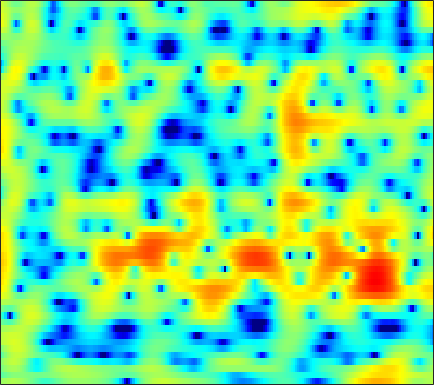

Source data for this figure (header and first rows):
0.98005, 1.2526, 1.5399, 1.7457, 1.849, 1.9203, 1.9141, 1.8549, 1.7037, 1.4726, 1.1512, 0.84743, 0.39472, -0.1093, -0.52645, -1.1136, -1.7221, -2.1621, -2.6746, -3.0482, -3.217, -3.1954, -2.9723, -2.5953
-1.904, -1.441, -0.9104, -0.48, -0.2227, 0.03748, 0.2081, 0.2805, 0.3093, 0.2732, 0.1854, 0.09658, -0.0465, -0.2001, -0.3119, -0.4426, -0.5394, -0.5839, -0.596, -0.555, -0.4598, -0.3553, -0.1779, 0.03186
-0.5534, 0.07651, 0.7501, 1.241, 1.494, 1.68, 1.69, 1.58, 1.269, 0.7714, 0.07981, -0.5668, -1.595, -2.78, -3.715, -4.846, -5.517, -5.532, -4.916, -3.872, -2.72, -1.899, -0.9217, -0.09546
0.3133, 0.9197, 1.619, 2.168, 2.475, 2.724, 2.785, 2.698, 2.394, 1.866, 1.1, 0.3558, -0.8641, -2.336, -3.544, -5.074, -6.007, -6.012, -5.207, -4.003, -2.826, -2.063, -1.242, -0.6491
-2.202, -1, 0.2957, 1.295, 1.868, 2.426, 2.765, 2.889, 2.891, 2.725, 2.408, 2.091, 1.582, 1.011, 0.5654, -0.01328, -0.549, -0.9076, -1.322, -1.665, -1.954, -2.15, -2.394, -2.653
-0.1154, 0.7066, 1.651, 2.409, 2.85, 3.28, 3.53, 3.606, 3.561, 3.357, 2.992, 2.62, 1.999, 1.241, 0.5817, -0.4088, -1.523, -2.426, -3.704, -5.01, -6.246, -7.041, -7.803, -8.19
2.295, 2.658, 3.085, 3.431, 3.628, 3.796, 3.848, 3.802, 3.62, 3.293, 2.808, 2.335, 1.543, 0.5501, -0.3458, -1.776, -3.524, -5.095, -7.67, -11.08, -16.04, -22.18, -29.38, -19.62
2.541, 2.759, 3.006, 3.205, 3.32, 3.417, 3.439, 3.398, 3.255, 3.005, 2.629, 2.256, 1.627, 0.8348, 0.1285, -0.9708, -2.247, -3.312, -4.851, -6.451, -8.002, -9.053, -10.22, -11.13
1.441, 1.551, 1.69, 1.837, 1.96, 2.143, 2.333, 2.472, 2.621, 2.702, 2.688, 2.603, 2.373, 2.006, 1.641, 1.032, 0.2878, -0.3496, -1.285, -2.305, -3.401, -4.265, -5.49, -6.816
-0.9829, -1.354, -1.896, -2.271, -2.277, -1.806, -0.9045, -0.1095, 0.9267, 1.813, 2.487, 2.847, 3.139, 3.223, 3.16, 2.919, 2.509, 2.107, 1.452, 0.675, -0.2018, -0.9101, -1.927, -3.016
-2.785, -4.176, -7.223, -13.26, -24.78, -12.62, -6.157, -3.323, -0.7268, 1.057, 2.295, 2.961, 3.558, 3.872, 3.944, 3.854, 3.571, 3.236, 2.637, 1.878, 0.9864, 0.2454, -0.8212, -1.947
-0.3239, -0.6857, -1.235, -1.658, -1.746, -1.448, -0.728, -0.03331, 0.9078, 1.741, 2.417, 2.811, 3.18, 3.36, 3.368, 3.216, 2.863, 2.466, 1.75, 0.8191, -0.3518, -1.392, -2.957, -4.733
2.254, 2.183, 2.007, 1.788, 1.623, 1.455, 1.373, 1.363, 1.405, 1.524, 1.701, 1.84, 1.994, 2.088, 2.089, 1.952, 1.633, 1.264, 0.5828, -0.3614, -1.631, -2.85, -4.865, -7.542
4.53, 4.27, 3.748, 3.033, 2.386, 1.425, 0.3817, -0.3548, -1.106, -1.397, -1.203, -0.8522, -0.2819, 0.2324, 0.533, 0.7718, 0.8053, 0.6985, 0.3719, -0.1629, -0.8784, -1.561, -2.651, -3.866
6.208, 5.692, 4.728, 3.403, 2.113, -0.1355, -3.271, -6.59, -13.72, -16.66, -9.328, -6.306, -3.795, -2.285, -1.564, -0.9676, -0.6694, -0.5947, -0.648, -0.8085, -0.9607, -1.116, -1.305, -1.465
6.781, 6.232, 5.267, 4.01, 2.875, 1.113, -0.8488, -2.373, -4.085, -4.921, -4.883, -4.558, -4.081, -3.733, -3.637, -3.731, -4.028, -4.347, -4.746, -5, -5.053, -4.817, -4.27, -3.59
7.035, 6.597, 5.823, 4.845, 3.999, 2.747, 1.397, 0.3892, -0.8705, -2.015, -3.033, -3.662, -4.465, -5.286, -5.945, -7.035, -8.573, -10.06, -12.68, -15.93, -16.78, -14.45, -11.09, -8.444
7.439, 7.083, 6.393, 5.456, 4.599, 3.243, 1.684, 0.4122, -1.446, -3.382, -5.13, -6.202, -7.253, -7.926, -8.304, -8.923, -9.858, -10.87, -12.64, -14.18, -14.7, -13.62, -11.62, -9.906
7.837, 7.531, 6.861, 5.893, 4.951, 3.414, 1.472, -0.353, -3.34, -7.267, -13.23, -20.22, -18.49, -12.96, -10.89, -9.324, -8.565, -8.383, -8.395, -8.438, -8.574, -8.716, -8.971, -9.225
7.395, 7.159, 6.591, 5.733, 4.898, 3.533, 1.834, 0.399, -1.763, -4.168, -6.393, -7.598, -8.361, -8.148, -7.686, -7.156, -6.837, -6.685, -6.614, -6.801, -7.022, -7.349, -7.997, -8.987
6.538, 6.4, 5.955, 5.231, 4.51, 3.358, 2.05, 0.9943, -0.4654, -1.808, -3.029, -3.823, -4.572, -5.16, -5.505, -5.882, -6.23, -6.464, -6.751, -7.034, -7.136, -7.113, -7.094, -7.142
6.458, 6.322, 5.837, 5.013, 4.191, 2.846, 1.282, -0.02066, -1.703, -3.197, -4.338, -4.875, -5.257, -5.599, -5.944, -6.58, -7.482, -8.423, -9.773, -10.74, -10.58, -9.698, -7.962, -6.299
6.717, 6.456, 5.796, 4.744, 3.693, 1.83, -0.6743, -3.06, -7.286, -13.06, -14.46, -11.48, -8.743, -7.263, -6.816, -6.967, -7.954, -9.37, -12.41, -17.49, -17.54, -12.84, -8.268, -5.093
5.678, 5.389, 4.757, 3.822, 2.894, 1.322, -0.6285, -2.4, -4.956, -7.218, -8.138, -7.756, -6.822, -6.058, -5.694, -5.518, -5.625, -5.787, -6.097, -5.997, -5.57, -4.926, -3.724, -2.418
3.987, 3.87, 3.546, 3.013, 2.476, 1.609, 0.588, -0.2439, -1.313, -2.308, -3.054, -3.515, -3.902, -4.154, -4.265, -4.336, -4.33, -4.246, -4.079, -3.76, -3.322, -2.864, -2.146, -1.382
2.688, 2.875, 2.97, 2.872, 2.672, 2.243, 1.635, 1.1, 0.2348, -0.6976, -1.679, -2.432, -3.373, -4.149, -4.582, -4.892, -4.907, -4.797, -4.428, -4.035, -3.499, -3.055, -2.428, -1.707
1.783, 2.358, 2.941, 3.302, 3.412, 3.315, 2.954, 2.484, 1.596, 0.377, -1.234, -2.663, -4.98, -7.463, -8.976, -9.5, -8.482, -7.486, -6.406, -5.639, -5.182, -4.935, -4.48, -3.707
-0.1184, 1.067, 2.404, 3.391, 3.885, 4.222, 4.17, 3.868, 3.131, 1.912, 0.1765, -1.588, -4.717, -9.172, -13.18, -13.53, -9.925, -8.081, -6.94, -6.914, -8.066, -9.777, -12.98, -12.7
-4.481, -2.032, 0.3424, 1.993, 2.857, 3.596, 3.907, 3.894, 3.551, 2.884, 1.905, 1.018, -0.2963, -1.603, -2.435, -3.212, -3.659, -3.909, -4.327, -5.088, -6.253, -7.337, -8.588, -8.297
-3.763, -2.191, -0.4048, 0.9891, 1.78, 2.527, 2.947, 3.075, 2.995, 2.696, 2.195, 1.722, 1.01, 0.2537, -0.2987, -1.008, -1.641, -2.091, -2.614, -3.09, -3.437, -3.62, -3.624, -3.352
-1.247, -0.4322, 0.5724, 1.417, 1.928, 2.426, 2.715, 2.789, 2.733, 2.484, 2.091, 1.695, 1.076, 0.3689, -0.1992, -0.9747, -1.73, -2.242, -2.829, -3.21, -3.395, -3.382, -3.197, -2.84
0.5389, 1.192, 1.912, 2.459, 2.754, 2.993, 3.07, 3.023, 2.837, 2.505, 2.027, 1.581, 0.8426, -0.05527, -0.8456, -2.038, -3.373, -4.389, -5.614, -6.332, -6.325, -5.852, -4.934, -3.951
2.174, 2.694, 3.159, 3.397, 3.439, 3.359, 3.143, 2.92, 2.553, 2.129, 1.613, 1.164, 0.4085, -0.58, -1.534, -3.192, -5.494, -7.885, -12.77, -21.71, -16.26, -11.4, -7.585, -5.229
3.965, 4.137, 4.099, 3.777, 3.372, 2.657, 1.829, 1.227, 0.5553, 0.1404, -0.0595, -0.1721, -0.3902, -0.814, -1.323, -2.318, -3.682, -4.91, -6.602, -7.7, -7.474, -6.571, -5.164, -3.845
5.797, 5.551, 4.915, 3.874, 2.789, 0.8394, -1.766, -4.112, -6.743, -6.464, -4.332, -2.919, -1.604, -0.8912, -0.6691, -0.6995, -0.9933, -1.327, -1.786, -2.19, -2.413, -2.483, -2.447, -2.328
6.695, 6.265, 5.407, 4.161, 2.915, 0.7393, -2.181, -4.875, -8.156, -7.592, -4.915, -3.262, -1.729, -0.819, -0.4414, -0.2407, -0.3194, -0.5242, -0.9437, -1.5, -2.163, -2.713, -3.434, -4.149
6.348, 5.995, 5.33, 4.448, 3.651, 2.451, 1.202, 0.3209, -0.5869, -1.099, -1.239, -1.201, -1.081, -1.003, -1.01, -1.145, -1.448, -1.789, -2.461, -3.376, -4.65, -5.847, -7.881, -10.33
5.913, 5.699, 5.26, 4.662, 4.125, 3.324, 2.46, 1.802, 0.9519, 0.1739, -0.5272, -0.9862, -1.524, -1.958, -2.229, -2.552, -2.88, -3.185, -3.749, -4.604, -5.858, -7.184, -9.683, -13.38
5.71, 5.607, 5.298, 4.801, 4.324, 3.56, 2.665, 1.925, 0.841, -0.3382, -1.589, -2.549, -3.769, -4.726, -5.124, -5.151, -4.785, -4.458, -4.103, -4.035, -4.259, -4.641, -5.365, -6.192
5.173, 5.131, 4.841, 4.307, 3.762, 2.868, 1.813, 0.9263, -0.3959, -1.958, -3.884, -5.727, -9.069, -13.97, -16.81, -12.62, -8.317, -6.126, -4.113, -2.823, -2.034, -1.674, -1.418, -1.318
3.905, 3.807, 3.34, 2.536, 1.728, 0.4508, -0.938, -1.959, -3.197, -4.287, -5.415, -6.375, -7.937, -9.414, -9.732, -8.347, -6.034, -4.397, -2.609, -1.228, -0.236, 0.3202, 0.8377, 1.163
3.036, 2.746, 1.933, 0.5857, -0.8178, -3.292, -6.512, -9.051, -10.61, -9.112, -7.229, -6.194, -5.158, -4.383, -3.792, -2.92, -1.95, -1.217, -0.2634, 0.5465, 1.213, 1.599, 1.967, 2.177
3.179, 2.812, 1.955, 0.5927, -0.8032, -3.309, -6.686, -9.585, -11.14, -8.634, -6.032, -4.579, -3.145, -2.086, -1.437, -0.698, -0.04729, 0.413, 0.9497, 1.402, 1.758, 1.938, 2.08, 2.082
3.476, 3.275, 2.793, 2.072, 1.388, 0.3538, -0.6845, -1.34, -1.896, -2.034, -1.855, -1.641, -1.326, -1.002, -0.7864, -0.4994, -0.2129, -0.0005319, 0.252, 0.4942, 0.6635, 0.7382, 0.734, 0.5856
3.533, 3.575, 3.502, 3.295, 3.046, 2.619, 2.115, 1.702, 1.141, 0.5373, -0.0716, -0.5284, -1.131, -1.682, -2.011, -2.283, -2.349, -2.308, -2.118, -1.9, -1.695, -1.566, -1.509, -1.597
3.198, 3.508, 3.857, 4.091, 4.177, 4.128, 3.87, 3.526, 2.836, 1.872, 0.5704, -0.6378, -2.533, -4.649, -6.063, -7.166, -7.134, -6.683, -6.002, -5.45, -4.936, -4.58, -4.119, -3.788
1.136, 1.921, 3.036, 4.034, 4.631, 5.145, 5.291, 5.143, 4.554, 3.49, 1.83, 0.0957, -3.18, -8.223, -14.75, -23.88, -13.6, -11.21, -10.43, -10.71, -10.68, -9.757, -7.795, -6.187
-7.087, -4.049, -0.5597, 2.031, 3.432, 4.731, 5.463, 5.669, 5.523, 4.883, 3.771, 2.644, 0.7537, -1.443, -3.052, -4.839, -6.172, -7.309, -9.674, -13.92, -18.27, -14.4, -9.539, -6.889
-9.681, -6.614, -2.979, -0.2506, 1.295, 2.802, 3.776, 4.212, 4.438, 4.287, 3.823, 3.301, 2.418, 1.383, 0.5466, -0.5929, -1.741, -2.616, -3.713, -4.633, -5.096, -5.08, -4.7, -4.259
-4.604, -3.525, -2.021, -0.6013, 0.3422, 1.376, 2.144, 2.546, 2.865, 2.965, 2.859, 2.648, 2.242, 1.725, 1.283, 0.6435, -0.01935, -0.5044, -1.096, -1.612, -2.009, -2.219, -2.387, -2.483
-2.658, -1.983, -1.125, -0.3307, 0.1983, 0.8139, 1.312, 1.598, 1.871, 2.03, 2.069, 2.027, 1.879, 1.635, 1.403, 1.033, 0.6151, 0.2896, -0.1608, -0.5898, -0.9841, -1.246, -1.551, -1.802
-1.102, -0.6847, -0.2136, 0.1607, 0.3943, 0.6574, 0.8827, 1.044, 1.247, 1.424, 1.571, 1.656, 1.699, 1.646, 1.537, 1.304, 0.9766, 0.6739, 0.2126, -0.2776, -0.7697, -1.122, -1.55, -1.901
0.8272, 0.959, 0.9687, 0.8147, 0.6292, 0.3452, 0.133, 0.09876, 0.2622, 0.6297, 1.098, 1.433, 1.792, 1.994, 2.018, 1.875, 1.532, 1.144, 0.4908, -0.2984, -1.154, -1.783, -2.511, -3.018
3.34, 3.12, 2.511, 1.516, 0.4892, -1.222, -3.01, -3.83, -3.345, -1.617, 0.1599, 1.229, 2.266, 2.875, 3.072, 2.997, 2.553, 1.986, 0.912, -0.5495, -2.388, -3.97, -6.043, -7.309
4.866, 4.439, 3.498, 2.031, 0.451, -2.608, -7.634, -13.02, -9.299, -3.741, -0.4955, 1.106, 2.505, 3.267, 3.499, 3.394, 2.833, 2.116, 0.7197, -1.253, -3.995, -6.832, -12.52, -22.1
4.229, 3.886, 3.202, 2.268, 1.437, 0.2647, -0.7295, -1.15, -1.041, -0.3128, 0.6305, 1.304, 2.003, 2.392, 2.453, 2.222, 1.612, 0.8883, -0.4382, -2.142, -4.181, -5.811, -7.853, -9.153
3.612, 3.371, 2.889, 2.276, 1.798, 1.207, 0.7698, 0.6042, 0.6123, 0.8489, 1.225, 1.526, 1.861, 2.047, 2.038, 1.784, 1.219, 0.5665, -0.6241, -2.194, -4.163, -5.929, -8.728, -11.78
3.463, 3.101, 2.405, 1.547, 0.8533, -0.01374, -0.629, -0.7952, -0.6071, -0.05763, 0.672, 1.21, 1.821, 2.235, 2.39, 2.349, 2.009, 1.554, 0.6624, -0.6227, -2.349, -3.989, -6.845, -10.59
